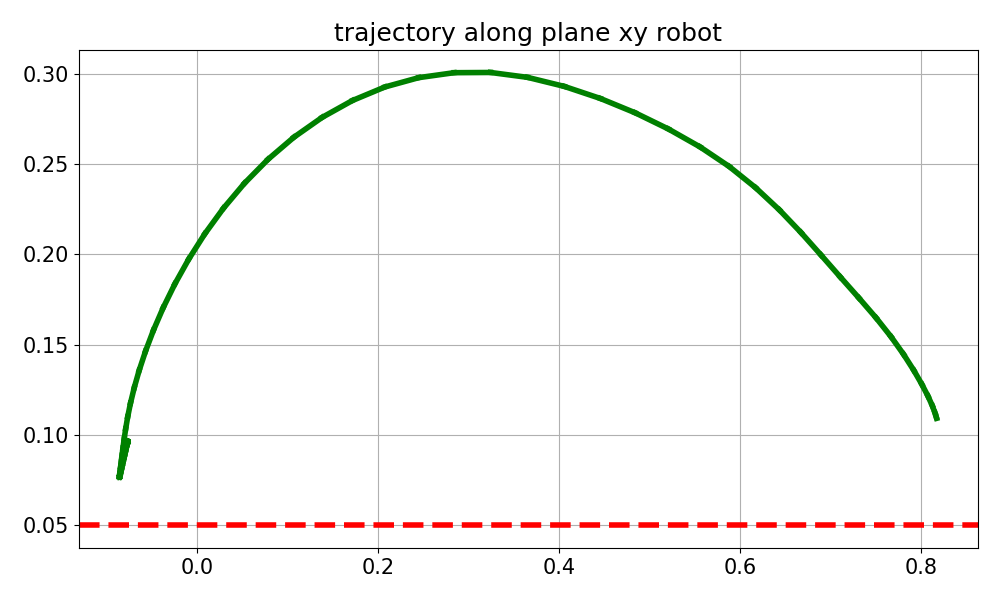

Data behind this chart, as committed beside it:
time_step, computation_time, tracking_error, tracking_error_mean, Y_trajectory, X_trajectory, status_step, velocity_result, dq_history
0, 0.3667, [-0.92 -0.01 -0.59], 1.093, 0.1091, 0.8173, Maximum_Iterations_Exceeded, 0.0, [0. 0. 0. 0. 0. 0.]
1, 0.2181, [-0.92 -0.01 -0.59], 1.091, 0.1099, 0.8168, Maximum_Iterations_Exceeded, 3.557, [ 0.19 -0.38  2.   -0.92  0.69 -2.68]
2, 0.2459, [-0.92 -0.01 -0.59], 1.086, 0.1123, 0.8153, Maximum_Iterations_Exceeded, 6.24, [ 0.38 -0.75  3.99 -1.95  1.36 -4.08]
3, 0.212, [-0.91 -0.02 -0.57], 1.078, 0.1161, 0.8125, Maximum_Iterations_Exceeded, 8.206, [ 0.57 -1.01  5.64 -2.79  1.97 -4.75]
4, 0.2227, [-0.91 -0.02 -0.56], 1.066, 0.1214, 0.8077, Maximum_Iterations_Exceeded, 8.96, [ 0.74 -0.9   6.22 -2.98  2.49 -5.01]
5, 0.2115, [-0.9  -0.03 -0.54], 1.051, 0.1279, 0.801, Maximum_Iterations_Exceeded, 9.037, [ 0.92 -0.58  6.22 -2.81  2.89 -5.05]
6, 0.2777, [-0.89 -0.04 -0.52], 1.033, 0.1357, 0.792, Maximum_Iterations_Exceeded, 9.198, [ 1.09 -0.26  6.23 -2.64  3.3  -5.16]
7, 0.2552, [-0.88 -0.04 -0.5 ], 1.012, 0.1446, 0.7807, Maximum_Iterations_Exceeded, 9.116, [ 1.26  0.09  6.2  -2.49  3.52 -4.95]
8, 0.2204, [-0.87 -0.05 -0.47], 0.989, 0.1544, 0.7669, Maximum_Iterations_Exceeded, 8.98, [ 1.42  0.44  6.17 -2.37  3.57 -4.69]
9, 0.2614, [-0.85 -0.06 -0.45], 0.9627, 0.1648, 0.7503, Maximum_Iterations_Exceeded, 8.758, [ 1.59  0.82  6.07 -2.23  3.52 -4.4 ]
10, 0.2423, [-0.83 -0.08 -0.42], 0.9341, 0.1759, 0.7313, Maximum_Iterations_Exceeded, 8.023, [ 1.76  1.42  5.33 -1.7   3.43 -4.03]
11, 0.213, [-0.81 -0.09 -0.39], 0.9043, 0.1875, 0.7107, Maximum_Iterations_Exceeded, 6.867, [ 1.94  2.32  3.72 -0.67  3.29 -3.59]
12, 0.2153, [-0.79 -0.1  -0.36], 0.8744, 0.1996, 0.6895, Maximum_Iterations_Exceeded, 6.235, [ 2.12  3.19  2.15  0.24  3.12 -3.12]
13, 0.2222, [-0.77 -0.11 -0.33], 0.8441, 0.2121, 0.6673, Maximum_Iterations_Exceeded, 6.133, [ 2.29  3.87  1.16  0.68  2.92 -2.66]
14, 0.21, [-0.74 -0.12 -0.3 ], 0.8125, 0.2246, 0.6435, Maximum_Iterations_Exceeded, 6.191, [ 2.47  4.37  0.64  0.8   2.69 -2.2 ]
15, 0.2266, [-0.72 -0.14 -0.27], 0.7792, 0.2369, 0.6172, Maximum_Iterations_Exceeded, 6.303, [ 2.66  4.8   0.31  0.74  2.44 -1.74]
16, 0.2269, [-0.69 -0.15 -0.24], 0.7437, 0.2486, 0.5881, Maximum_Iterations_Exceeded, 6.447, [ 2.86  5.16  0.15  0.58  2.17 -1.29]
17, 0.2433, [-0.66 -0.16 -0.21], 0.7061, 0.2595, 0.5558, Maximum_Iterations_Exceeded, 6.605, [ 3.08  5.44  0.05  0.44  1.91 -0.85]
18, 0.2248, [-0.62 -0.17 -0.18], 0.6672, 0.2694, 0.5209, Maximum_Iterations_Exceeded, 6.558, [ 3.36  5.34  0.07  0.51  1.65 -0.42]
19, 0.2201, [-0.58 -0.18 -0.15], 0.628, 0.2784, 0.4841, Maximum_Iterations_Exceeded, 6.588, [ 3.67  5.25  0.01  0.67  1.39 -0.02]
20, 0.2227, [-0.55 -0.19 -0.12], 0.5887, 0.2863, 0.4456, Maximum_Iterations_Exceeded, 6.666, [ 4.02  5.12 -0.01  0.84  1.13  0.35]
21, 0.2393, [-0.51 -0.19 -0.09], 0.5495, 0.293, 0.4058, Maximum_Iterations_Exceeded, 6.788, [ 4.39  4.95 -0.03  1.05  0.85  0.68]
22, 0.2254, [-0.47 -0.2  -0.07], 0.5106, 0.298, 0.3651, Maximum_Iterations_Exceeded, 6.894, [ 4.68  4.77 -0.04  1.29  0.5   0.95]
23, 0.2128, [-0.42 -0.2  -0.05], 0.4724, 0.3007, 0.3243, Maximum_Iterations_Exceeded, 6.912, [ 4.8   4.59 -0.05  1.54  0.03  1.17]
24, 0.2331, [-0.38 -0.2  -0.04], 0.4348, 0.3006, 0.2841, Maximum_Iterations_Exceeded, 6.809, [ 4.86  4.31  0.19  1.58 -0.43  1.17]
25, 0.2244, [-0.35 -0.2  -0.02], 0.3983, 0.2978, 0.245, Maximum_Iterations_Exceeded, 6.999, [ 4.91  4.22 -0.17  2.08 -0.92  1.35]
26, 0.2108, [-0.31 -0.19 -0.01], 0.363, 0.2927, 0.2075, Maximum_Iterations_Exceeded, 6.936, [ 4.96  3.91  0.13  2.14 -1.35  1.33]
27, 0.2265, [-0.27 -0.19  0.  ], 0.3289, 0.2852, 0.1718, Maximum_Iterations_Exceeded, 7.058, [ 4.99  3.74  0.    2.48 -1.74  1.33]
28, 0.2145, [-0.24 -0.18  0.01], 0.2963, 0.2758, 0.1383, Maximum_Iterations_Exceeded, 7.127, [ 5.    3.52  0.03  2.72 -2.07  1.31]
29, 0.2197, [-0.21 -0.16  0.02], 0.2653, 0.2648, 0.1071, Maximum_Iterations_Exceeded, 7.226, [ 4.99  3.31 -0.01  3.03 -2.35  1.29]
30, 0.2133, [-0.18 -0.15  0.02], 0.2359, 0.2526, 0.07846, Maximum_Iterations_Exceeded, 7.31, [ 4.94  3.1  -0.03  3.33 -2.58  1.28]
31, 0.2138, [-0.15 -0.14  0.03], 0.2083, 0.2394, 0.0525, Maximum_Iterations_Exceeded, 7.378, [ 4.86  2.9  -0.04  3.63 -2.76  1.28]
32, 0.2108, [-0.13 -0.13  0.03], 0.1825, 0.2255, 0.02925, Maximum_Iterations_Exceeded, 7.424, [ 4.72  2.7  -0.06  3.93 -2.9   1.28]
33, 0.2269, [-0.11 -0.11  0.03], 0.1585, 0.2114, 0.008717, Maximum_Iterations_Exceeded, 7.446, [ 4.53  2.53 -0.11  4.22 -3.    1.29]
34, 0.2088, [-0.09 -0.1   0.03], 0.1365, 0.1973, -0.009148, Maximum_Iterations_Exceeded, 7.443, [ 4.28  2.39 -0.2   4.5  -3.05  1.31]
35, 0.2159, [-0.08 -0.08  0.03], 0.1166, 0.1836, -0.02445, Maximum_Iterations_Exceeded, 7.398, [ 3.96  2.28 -0.32  4.76 -3.05  1.33]
36, 0.2203, [-0.06 -0.07  0.03], 0.09857, 0.1704, -0.03736, Maximum_Iterations_Exceeded, 7.272, [ 3.57  2.17 -0.38  4.95 -2.98  1.35]
37, 0.2107, [-0.05 -0.06  0.03], 0.08254, 0.1579, -0.04811, Maximum_Iterations_Exceeded, 7.106, [ 3.12  2.09 -0.47  5.13 -2.84  1.37]
38, 0.2108, [-0.04 -0.05  0.03], 0.06847, 0.1464, -0.05687, Maximum_Iterations_Exceeded, 6.9, [ 2.59  2.03 -0.57  5.26 -2.62  1.39]
39, 0.2181, [-0.04 -0.04  0.02], 0.05637, 0.1357, -0.06387, Maximum_Iterations_Exceeded, 6.661, [ 2.    1.99 -0.66  5.34 -2.34  1.41]
40, 0.2335, [-0.03 -0.03  0.02], 0.04626, 0.1261, -0.06934, Maximum_Iterations_Exceeded, 6.408, [ 1.37  1.95 -0.73  5.37 -2.    1.42]
41, 0.2152, [-0.03 -0.02  0.02], 0.03819, 0.1176, -0.07349, Maximum_Iterations_Exceeded, 6.167, [ 0.7   1.93 -0.81  5.34 -1.62  1.43]
42, 0.2291, [-0.02 -0.01  0.02], 0.03218, 0.11, -0.07656, Maximum_Iterations_Exceeded, 5.946, [ 0.08  1.88 -0.82  5.25 -1.27  1.42]
43, 0.236, [-0.02 -0.    0.02], 0.02819, 0.1034, -0.0788, Maximum_Iterations_Exceeded, 5.744, [-0.43  1.81 -0.81  5.1  -0.94  1.41]
44, 0.2106, [-0.02  0.    0.02], 0.02599, 0.09762, -0.08048, Maximum_Iterations_Exceeded, 5.526, [-0.69  1.7  -0.75  4.91 -0.73  1.39]
45, 0.2162, [-0.02  0.01  0.02], 0.02517, 0.09272, -0.0818, Maximum_Iterations_Exceeded, 5.271, [-0.84  1.58 -0.69  4.69 -0.54  1.37]
46, 0.214, [-0.02  0.01  0.01], 0.02529, 0.08858, -0.08285, Maximum_Iterations_Exceeded, 4.974, [-0.91  1.43 -0.6   4.42 -0.4   1.34]
47, 0.2141, [-0.02  0.01  0.01], 0.02592, 0.08513, -0.08371, Maximum_Iterations_Exceeded, 4.645, [-0.9   1.27 -0.5   4.13 -0.32  1.32]
48, 0.2202, [-0.02  0.02  0.01], 0.02674, 0.08233, -0.0844, Maximum_Iterations_Exceeded, 4.305, [-0.8   1.1  -0.4   3.84 -0.3   1.29]
49, 0.2148, [-0.02  0.02  0.01], 0.02753, 0.08012, -0.08495, Maximum_Iterations_Exceeded, 3.949, [-0.72  0.94 -0.3   3.53 -0.27  1.26]
50, 0.211, [-0.01  0.02  0.01], 0.02819, 0.07848, -0.08535, Maximum_Iterations_Exceeded, 3.604, [-0.6   0.77 -0.21  3.22 -0.28  1.23]
51, 0.2091, [-0.01  0.02  0.01], 0.02863, 0.07737, -0.08559, Maximum_Iterations_Exceeded, 3.252, [-0.51  0.61 -0.12  2.9  -0.27  1.21]
52, 0.216, [-0.01  0.02  0.01], 0.02882, 0.07676, -0.08568, Maximum_Iterations_Exceeded, 2.925, [-0.39  0.46 -0.06  2.59 -0.28  1.18]
53, 0.2267, [-0.01  0.02  0.01], 0.02875, 0.07663, -0.08559, Maximum_Iterations_Exceeded, 2.599, [-0.32  0.31  0.01  2.27 -0.27  1.15]
54, 0.2695, [-0.01  0.02  0.01], 0.02842, 0.07697, -0.08534, Maximum_Iterations_Exceeded, 2.301, [-0.23  0.17  0.05  1.97 -0.28  1.12]
55, 0.2173, [-0.02  0.02  0.01], 0.02786, 0.07773, -0.08492, Maximum_Iterations_Exceeded, 2.012, [-0.17  0.04  0.09  1.66 -0.26  1.09]
56, 0.2308, [-0.02  0.02  0.01], 0.02713, 0.07889, -0.08435, Maximum_Iterations_Exceeded, 1.752, [-0.1  -0.07  0.12  1.36 -0.26  1.06]
57, 0.2337, [-0.02  0.02  0.01], 0.02627, 0.08039, -0.08364, Maximum_Iterations_Exceeded, 1.512, [-0.06 -0.17  0.14  1.06 -0.24  1.03]
58, 0.2205, [-0.02  0.02  0.01], 0.02541, 0.08216, -0.08283, Maximum_Iterations_Exceeded, 1.304, [-0.04 -0.26  0.16  0.76 -0.21  0.99]
59, 0.232, [-0.02  0.02  0.01], 0.02463, 0.08409, -0.08195, Maximum_Iterations_Exceeded, 1.137, [-0.02 -0.32  0.16  0.47 -0.19  0.95]
... 40 more rows
